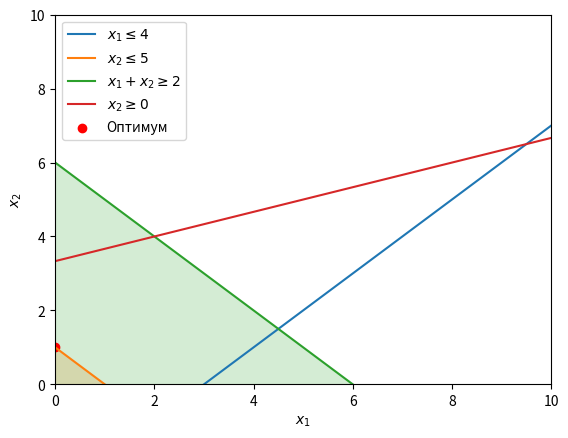

The matplotlib source for this figure:
import numpy as np
from scipy.optimize import linprog
import matplotlib.pyplot as plt

# Целевая функция: -3x1 - 2x2
c = [3, 2]

# Левые части ограничений
A = [
    [1, -1],
    [2, 2],
    [1, 1],
    [-2, 6]
]

# Правые части ограничений
b = [-3, 2, 6, 20]

# Границы переменных
x0_bounds = (0, None)  # x1 >= 0
x1_bounds = (0, None)  # x2 >= 0

res = linprog(c, A_ub=A, b_ub=b, bounds=[x0_bounds, x1_bounds], method='simplex')

print("Результат оптимизации:")
print("x1 =", res.x[0])
print("x2 =", res.x[1])
print("Значение целевой функции:", -res.fun)

# Графическая интерпретация

x = np.linspace(0, 10, 400)
y1 = -3 + x
y2 = (2 - 2 * x) / 2
y3 = 6 - x
y4 = (20 + 2 * x) / 6

plt.plot(x, y1, label=r'$x_1 \leq 4$')
plt.plot(x, y2, label=r'$x_2 \leq 5$')
plt.plot(x, y3, label=r'$x_1 + x_2 \geq 2$')
plt.plot(x, y4, label=r'$x_2 \geq 0$')
plt.xlim((0, 10))
plt.ylim((0, 10))
plt.xlabel(r'$x_1$')
plt.ylabel(r'$x_2$')
plt.fill_between(x, 0, y1, where=(y1 <= 0), interpolate=True, alpha=0.2)
plt.fill_between(x, 0, y2, where=(y2 >= 0), interpolate=True, alpha=0.2)
plt.fill_between(x, 0, y3, where=(y3 >= 0), interpolate=True, alpha=0.2)
plt.fill_between(x, 0, y4, where=(y4 <= 0), interpolate=True, alpha=0.2)
plt.legend(loc='upper right')
plt.scatter(res.x[0], res.x[1], color='red', marker='o', label='Оптимум')
plt.legend()
plt.show()
